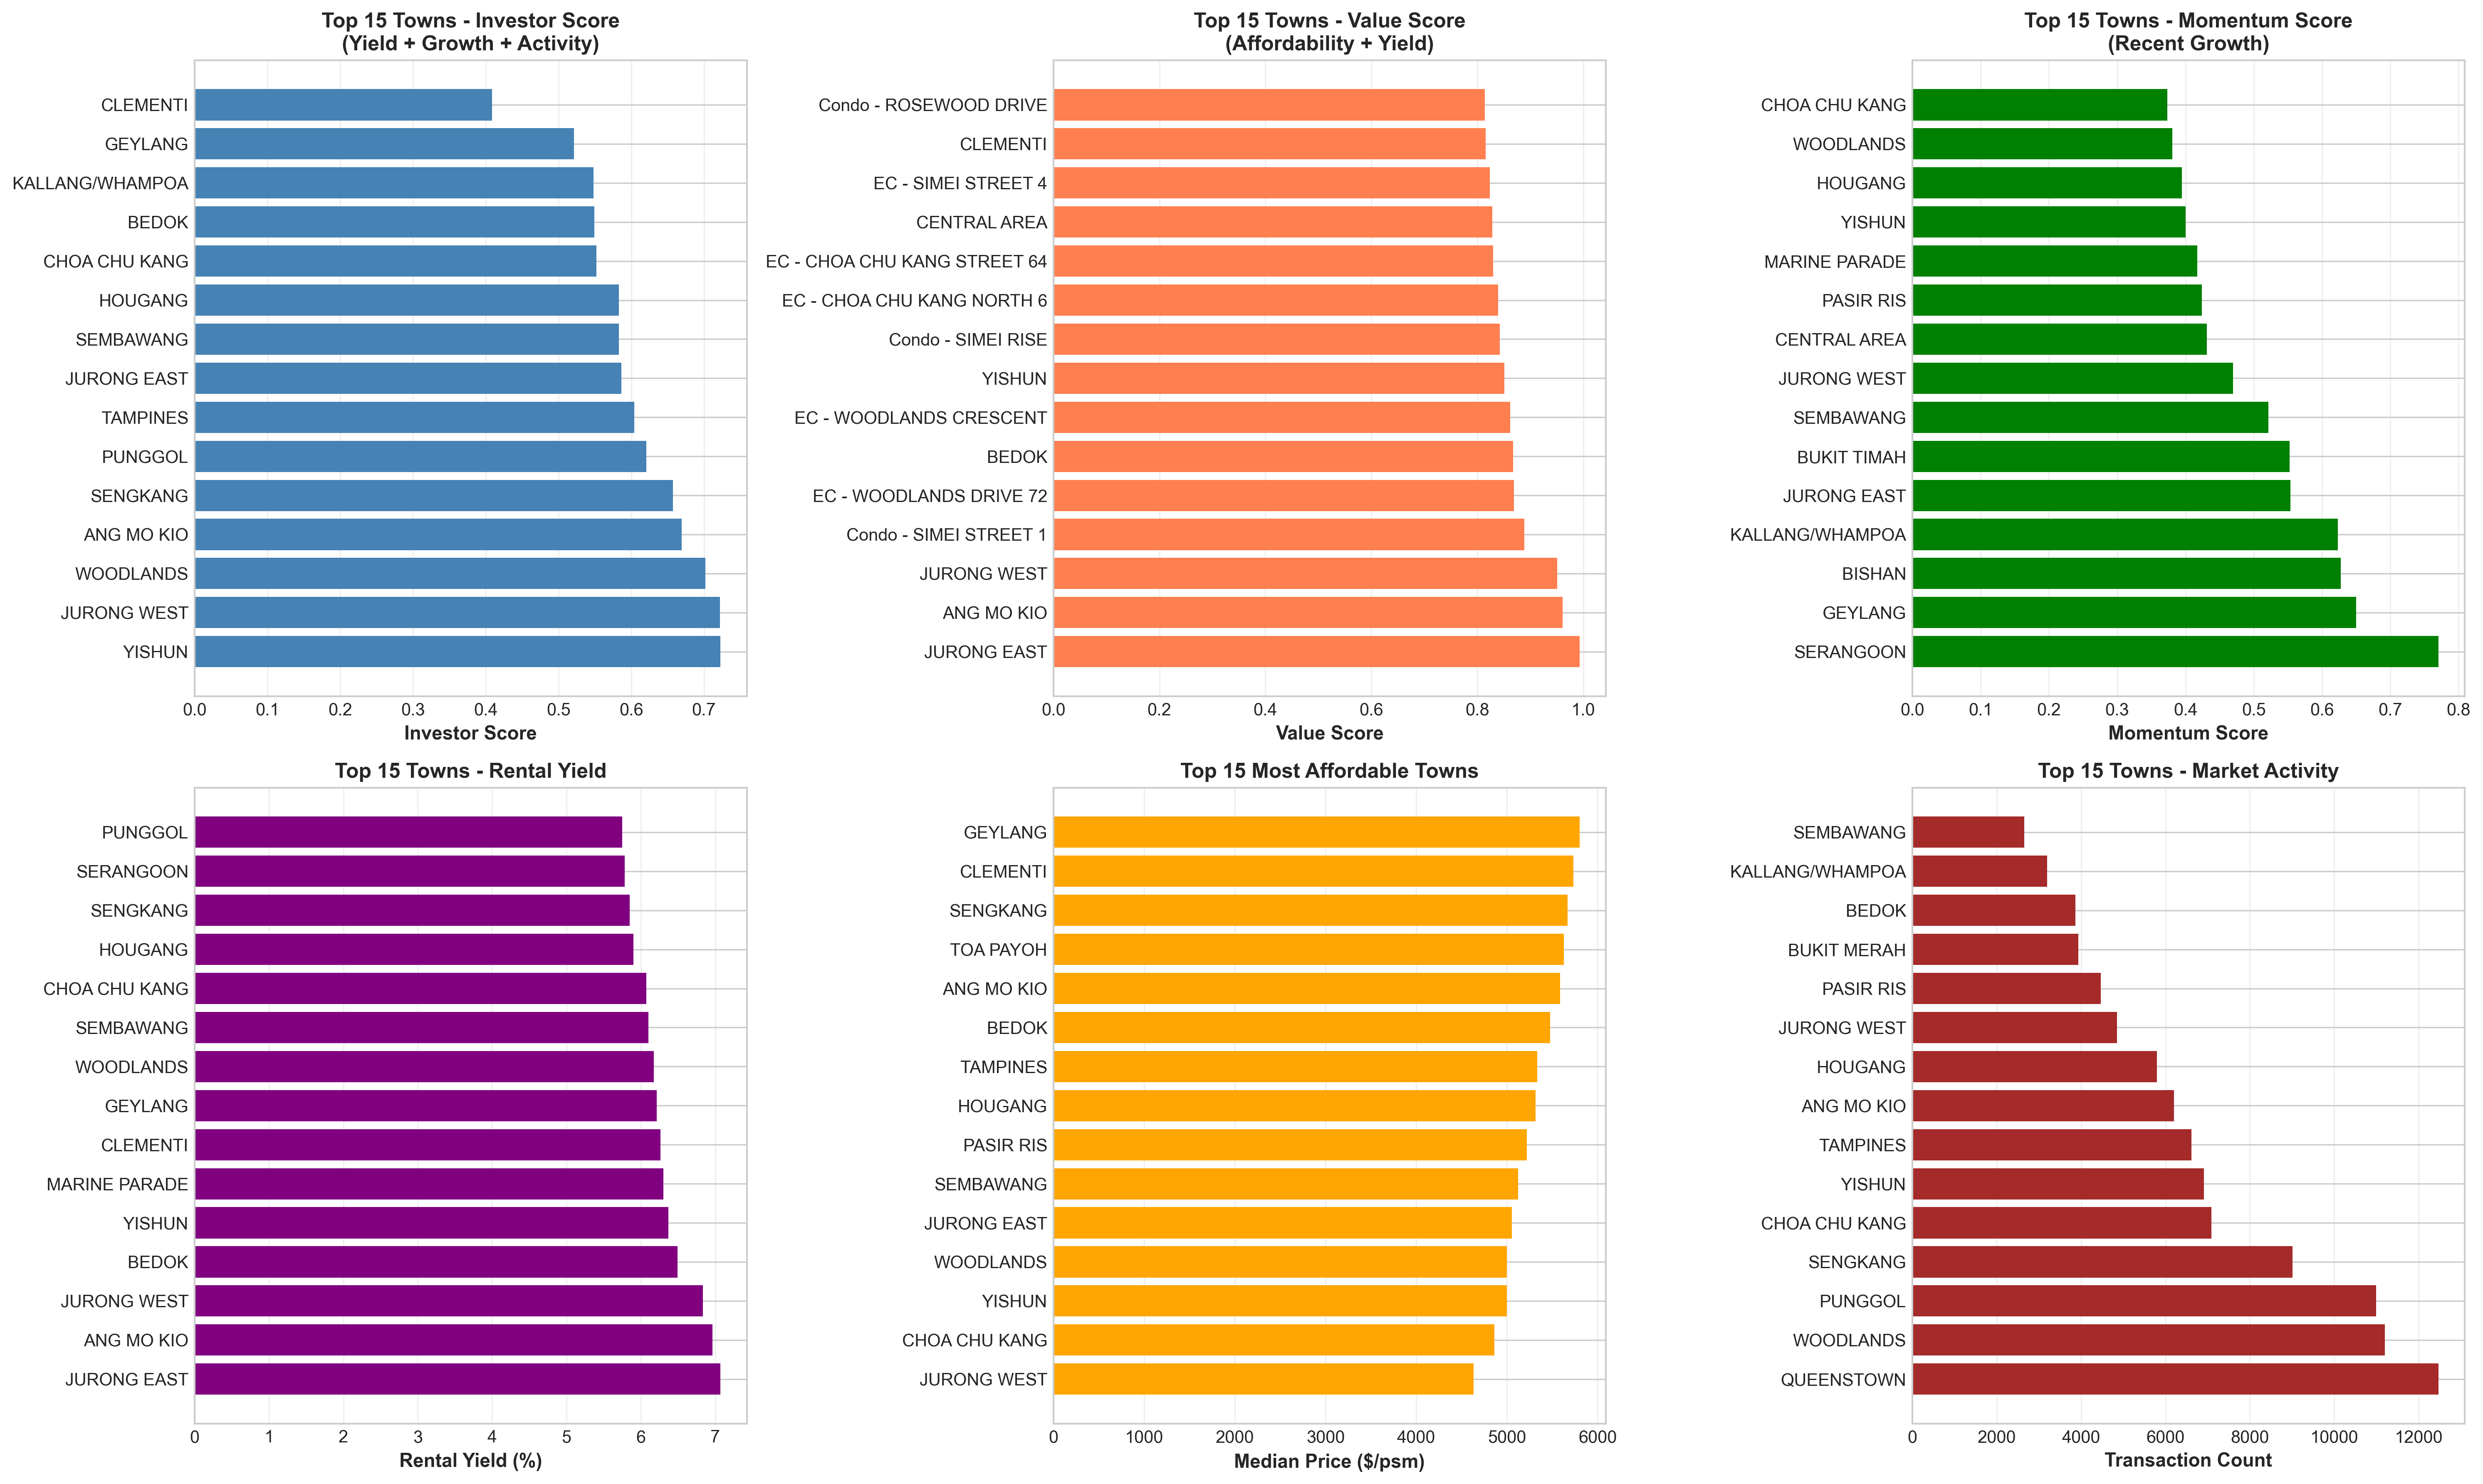

The table this chart was drawn from, first rows:
town, price_psm_median, price_psm_mean, rental_yield_pct_mean, price_growth_yoy, mom_change_pct_mean, investor_score, investor_rank, value_score, value_rank, momentum_score, momentum_rank, affordability_score, affordability_rank, liquidity_score, liquidity_rank, price_psm_count, market_activity_score
ANG MO KIO, 5588, 5900, 6.96, 53.33, 9.67, 0.6695, 4.0, 0.9613, 2.0, 0.3393, 16.0, 0.9675, 11.0, 0.493, 8.0, 6199, 0.4423
BEDOK, 5478, 5626, 6.49, 35.87, 14.18, 0.5494, 12.0, 0.8673, 6.0, 0.2457, 19.0, 0.9713, 10.0, 0.3046, 13.0, 3869, 0.5993
BISHAN, 6627, 6694, 4.89, 36.65, 38.6, 0.1968, 22.0, 0.5212, 140.0, 0.6272, 3.0, 0.9322, 21.0, 0.1821, 18.0, 2354, 0.1799
BUKIT MERAH, 7094, 7599, 5.11, 37.52, 12.42, 0.3141, 19.0, 0.5582, 125.0, 0.2341, 21.0, 0.9164, 23.0, 0.31, 12.0, 3936, 0.4258
BUKIT TIMAH, 7066, 7308, 4.62, 33.56, 35.61, 0.08086, 24.0, 0.4586, 156.0, 0.5525, 6.0, 0.9173, 22.0, 0.02062, 66.0, 356, 0.0
CENTRAL AREA, 9691, 9484, , 35.5, 26.51, 0.1731, 23.0, 0.8281, 12.0, 0.4312, 9.0, 0.8281, 30.0, 0.04738, 31.0, 687, 0.06732
CHOA CHU KANG, 4860, 4858, 6.07, 48.34, 14.93, 0.552, 11.0, 0.7921, 26.0, 0.3734, 15.0, 0.9923, 2.0, 0.5649, 5.0, 7088, 0.546
CLEMENTI, 5733, 6039, 6.26, 37.36, 16.94, 0.4088, 15.0, 0.816, 14.0, 0.3018, 18.0, 0.9626, 14.0, 0.1904, 16.0, 2456, 0.2436
Condo - ALEXANDRA VIEW, 19672, 19330, , , , , , 0.4888, 151.0, , , 0.4888, 152.0, 0.00857, 96.0, 207, 
Condo - AMBER GARDENS, 26174, 25205, , , , , , 0.2678, 183.0, , , 0.2678, 183.0, 0.02628, 56.5, 426, 
Condo - AMBER ROAD, 23142, 22732, , , , , , 0.3709, 174.0, , , 0.3709, 174.0, 0.01674, 74.0, 308, 
Condo - ANAMALAI AVENUE, 29880, 29740, , , , , , 0.1419, 197.0, , , 0.1419, 197.0, 0.005498, 117.0, 169, 
Condo - ANG MO KIO AVENUE 2, 17973, 17651, , , , , , 0.5466, 134.0, , , 0.5466, 136.0, 0.0, 203.0, 101, 
Condo - ANG MO KIO RISE, 22715, 22752, , , , , , 0.3854, 170.0, , , 0.3854, 170.0, 0.02142, 63.0, 366, 
Condo - ARTHUR ROAD, 25983, 25883, , , , , , 0.2743, 182.0, , , 0.2743, 182.0, 0.01261, 86.0, 257, 
Condo - BALMORAL ROAD, 30872, 29605, , , , , , 0.1082, 201.0, , , 0.1082, 201.0, 0.007195, 105.5, 190, 
Condo - BAYSHORE ROAD, 12234, 12961, , , , , , 0.7416, 46.0, , , 0.7416, 57.0, 0.01277, 85.0, 259, 
Condo - BEACH ROAD, 21905, 24522, , , , , , 0.413, 164.0, , , 0.413, 164.0, 0.003072, 153.0, 139, 
Condo - BEDOK CENTRAL, 22794, 22723, , , , , , 0.3827, 172.0, , , 0.3827, 172.0, 0.001859, 166.5, 124, 
Condo - BEDOK RESERVOIR ROAD, 13333, 13291, , , , , , 0.7043, 70.0, , , 0.7043, 77.0, 0.01932, 70.0, 340, 
Condo - BEDOK RISE, 16289, 16162, , , , , , 0.6038, 111.0, , , 0.6038, 115.0, 0.0001617, 201.5, 103, 
Condo - BEDOK SOUTH AVENUE 3, 15722, 15626, , , , , , 0.6231, 105.0, , , 0.6231, 110.0, 0.006387, 111.0, 180, 
Condo - BERNAM STREET, 26523, 27131, , , , , , 0.256, 186.0, , , 0.256, 186.0, 0.003072, 153.0, 139, 
Condo - BIDADARI PARK DRIVE, 23146, 23277, , , , , , 0.3708, 175.0, , , 0.3708, 175.0, 0.01382, 81.5, 272, 
Condo - BISHAN STREET 15, 19039, 18807, , , , , , 0.5104, 142.0, , , 0.5104, 143.0, 0.003153, 149.5, 140, 
Condo - BROOKVALE DRIVE, 19920, 20100, , , , , , 0.4804, 153.0, , , 0.4804, 154.0, 0.0287, 51.0, 456, 
Condo - BUKIT TIMAH ROAD, 28666, 26614, , , , , , 0.1831, 193.0, , , 0.1831, 193.0, 0.02272, 61.0, 382, 
Condo - CANBERRA DRIVE, 15742, 14677, , , , , , 0.6224, 106.0, , , 0.6224, 111.0, 0.05837, 27.0, 823, 
Condo - CHESTNUT AVENUE, 13858, 13799, , , , , , 0.6864, 84.0, , , 0.6864, 90.0, 0.0009702, 185.0, 113, 
Condo - CHIN SWEE ROAD, 25408, 25539, , , , , , 0.2939, 180.0, , , 0.2939, 180.0, 0.0004042, 196.0, 106, 
Condo - CLARKE QUAY, 31062, 31660, , , , , , 0.1017, 202.0, , , 0.1017, 202.0, 0.04455, 33.0, 652, 
Condo - CLEMENTI AVENUE 1, 17804, 17856, , , , , , 0.5523, 131.0, , , 0.5523, 133.0, 0.01148, 89.0, 243, 
Condo - COMMONWEALTH AVENUE, 20855, 20796, , , , , , 0.4486, 157.0, , , 0.4486, 157.0, 0.001859, 166.5, 124, 
Condo - COMPASSVALE BOW, 18242, 17248, , , , , , 0.5374, 136.0, , , 0.5374, 138.0, 0.03121, 47.0, 487, 
Condo - DAIRY FARM LANE, 17726, 17597, , , , , , 0.555, 128.0, , , 0.555, 130.0, 0.02466, 59.0, 406, 
Condo - DAKOTA CRESCENT, 17914, 17497, , , , , , 0.5486, 133.0, , , 0.5486, 135.0, 0.001374, 177.5, 118, 
Condo - DE SOUZA AVENUE, 19282, 19365, , , , , , 0.5021, 143.0, , , 0.5021, 144.0, 0.007842, 101.0, 198, 
Condo - DEPOT ROAD, 14674, 14142, , , , , , 0.6587, 94.0, , , 0.6587, 99.0, 0.001455, 173.0, 119, 
Condo - DOVER RISE, 13444, 13485, , , , , , 0.7005, 73.0, , , 0.7005, 79.0, 0.001779, 168.0, 123, 
Condo - DUNEARN ROAD, 30269, 27206, , , , , , 0.1287, 199.0, , , 0.1287, 199.0, 0.01205, 87.0, 250, 
Condo - EAST COAST ROAD, 17727, 17948, , , , , , 0.5549, 129.0, , , 0.5549, 131.0, 0.0003234, 198.5, 105, 
Condo - ELIAS ROAD, 10892, 11200, , , , , , 0.7872, 28.0, , , 0.7872, 40.0, 0.003153, 149.5, 140, 
Condo - EWE BOON ROAD, 30328, 27518, , , , , , 0.1267, 200.0, , , 0.1267, 200.0, 0.001455, 173.0, 119, 
Condo - FERNVALE CLOSE, 13298, 13307, , , , , , 0.7055, 68.0, , , 0.7055, 75.0, 0.003881, 132.0, 149, 
Condo - FERNVALE ROAD, 14186, 14291, , , , , , 0.6753, 87.0, , , 0.6753, 93.0, 0.004285, 127.5, 154, 
Condo - FLORA DRIVE, 11789, 12235, , , , , , 0.7568, 39.0, , , 0.7568, 51.0, 0.05093, 29.0, 731, 
Condo - FLORA ROAD, 10471, 10359, , , , , , 0.8016, 19.0, , , 0.8016, 33.0, 0.00671, 110.0, 184, 
Condo - FOURTH AVENUE, 26276, 26315, , , , , , 0.2644, 185.0, , , 0.2644, 185.0, 0.01382, 81.5, 272, 
Condo - GUILLEMARD ROAD, 19621, 18622, , , , , , 0.4906, 149.0, , , 0.4906, 150.0, 0.005417, 118.0, 168, 
Condo - HANDY ROAD, 28727, 28546, , , , , , 0.1811, 194.0, , , 0.1811, 194.0, 0.003396, 144.5, 143, 
Condo - HARBOURFRONT AVENUE, 24640, 24957, , , , , , 0.32, 179.0, , , 0.32, 179.0, 0.02401, 60.0, 398, 
Condo - HILLVIEW AVENUE, 13534, 13305, , , , , , 0.6974, 76.0, , , 0.6974, 82.0, 0.01132, 90.0, 241, 
Condo - HILLVIEW RISE, 17663, 17393, , , , , , 0.5571, 126.0, , , 0.5571, 129.0, 0.04269, 35.0, 629, 
Condo - HOLLAND ROAD, 27260, 26024, , , , , , 0.231, 191.0, , , 0.231, 191.0, 0.0207, 65.0, 357, 
Condo - HOLLAND VILLAGE WAY, 29974, 30001, , , , , , 0.1387, 198.0, , , 0.1387, 198.0, 0.001455, 173.0, 119, 
Condo - HOUGANG AVENUE 2, 18281, 18341, , , , , , 0.5361, 137.0, , , 0.5361, 139.0, 0.03193, 45.0, 496, 
Condo - HOUGANG AVENUE 7, 15059, 14307, , , , , , 0.6456, 99.0, , , 0.6456, 104.0, 0.01512, 79.0, 288, 
Condo - HOUGANG STREET 11, 12522, 12573, , , , , , 0.7319, 50.0, , , 0.7319, 60.0, 0.004851, 123.0, 161, 
Condo - HOW SUN DRIVE, 23490, 23651, , , , , , 0.3591, 177.0, , , 0.3591, 177.0, 0.007195, 105.5, 190, 
Condo - HUME AVENUE, 14576, 14510, , , , , , 0.662, 92.0, , , 0.662, 97.0, 0.001455, 173.0, 119, 
... 143 more rows
